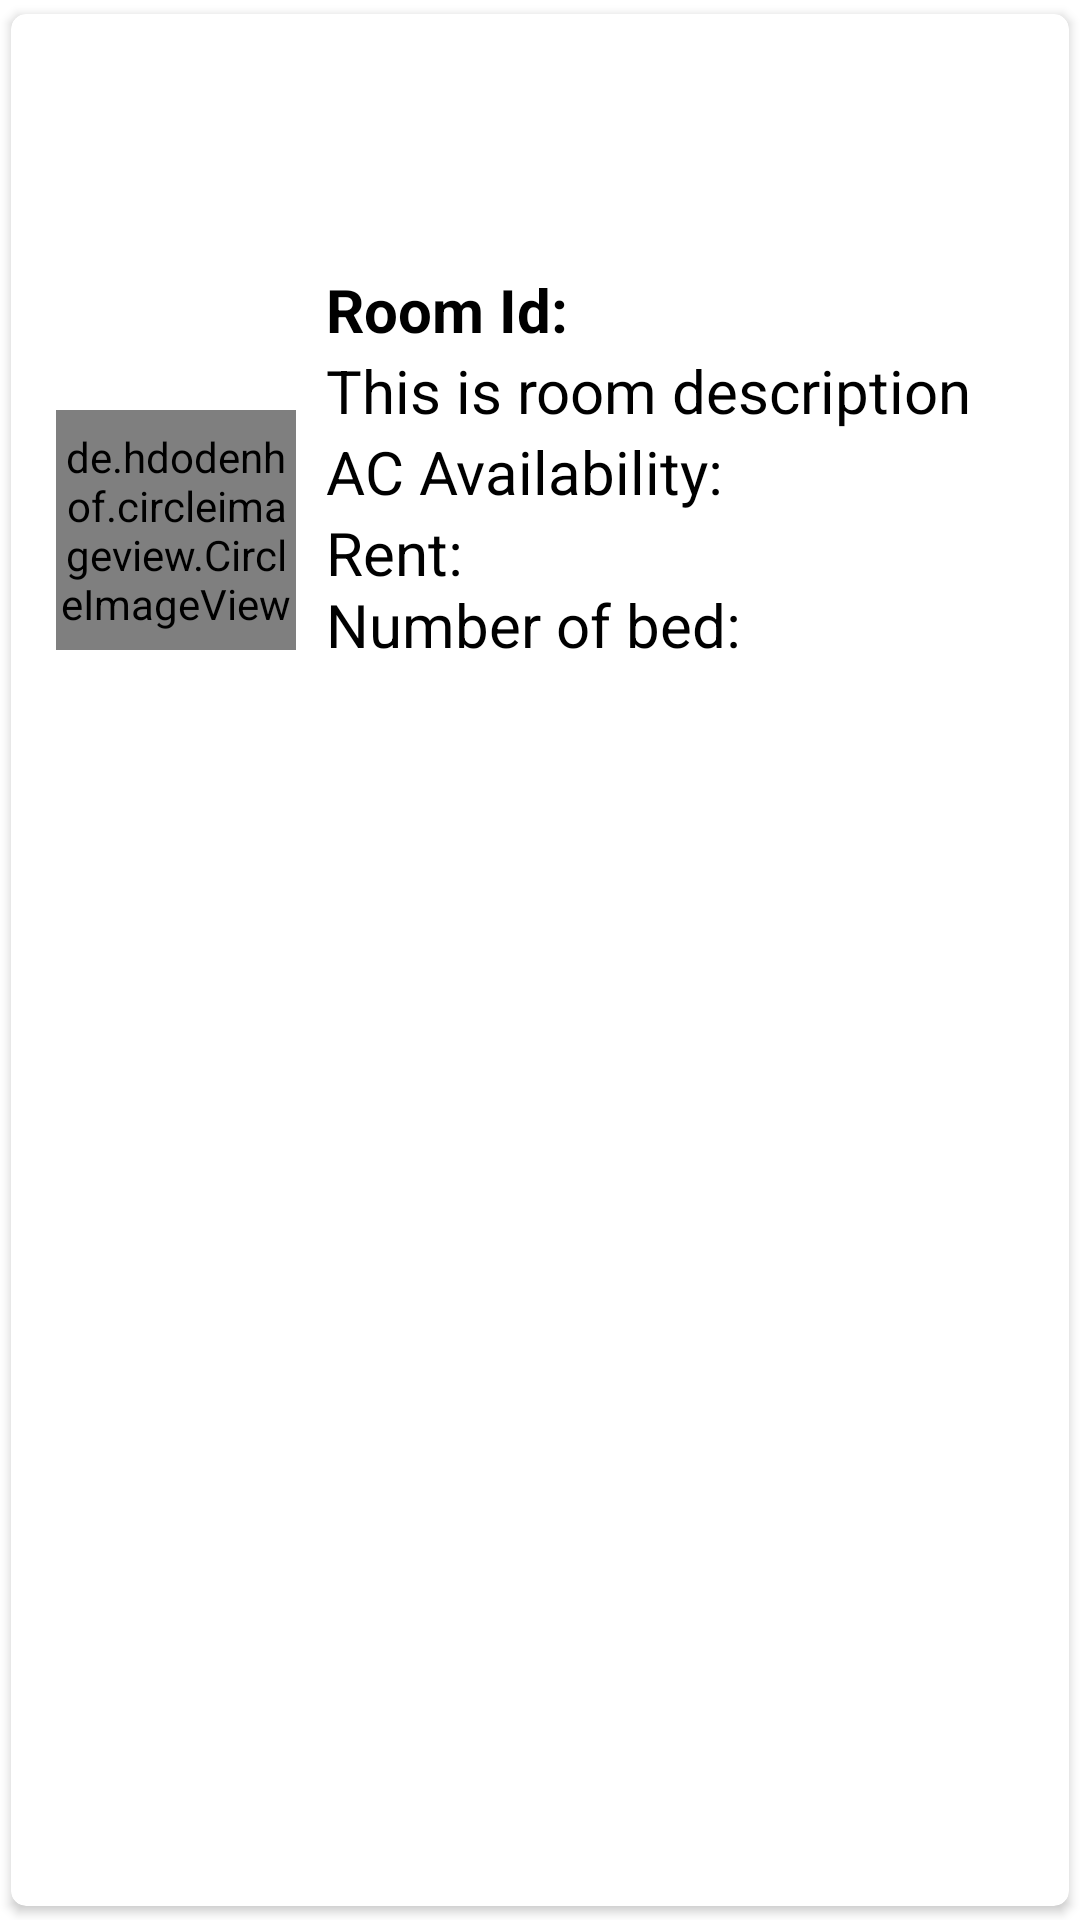

Android layout source for this screen:
<!-- AndroidManifest.xml: application theme Theme.HostelManagement -->
<!-- res/layout/deletesinglerow.xml -->
<?xml version="1.0" encoding="utf-8"?>
<androidx.cardview.widget.CardView xmlns:android="http://schemas.android.com/apk/res/android"

    android:layout_width="match_parent"
    android:layout_height="wrap_content"
    xmlns:app="http://schemas.android.com/apk/res-auto"
    android:background="@color/colorwhite"
    app:cardCornerRadius="5dp"
    android:elevation="5dp"
    app:cardUseCompatPadding="true">

    <RelativeLayout
        android:layout_width="401dp"
        android:layout_height="204dp"
        android:background="@color/colorwhite"
        android:layout_marginTop="70dp"
        android:padding="15dp">

        <de.hdodenhof.circleimageview.CircleImageView
            android:id="@+id/img1"
            android:layout_width="80dp"
            android:layout_height="80dp"
            android:layout_centerVertical="true"
            android:src="@mipmap/ic_launcher"
            app:civ_border_color="#FF000000"
            app:civ_border_width="2dp" />

        <TextView
            android:id="@+id/nametext"
            android:layout_width="match_parent"
            android:layout_height="wrap_content"
            android:layout_marginLeft="10dp"

            android:layout_toRightOf="@id/img1"
            android:text="Room Id:"
            android:textColor="@color/black"

            android:textSize="20dp"
            android:textStyle="bold" />

        <TextView
            android:id="@+id/coursetext"
            android:layout_width="match_parent"
            android:layout_height="wrap_content"
            android:layout_below="@id/nametext"
            android:layout_marginLeft="10dp"
            android:layout_toRightOf="@id/img1"
            android:text="This is room description"
            android:textColor="@color/black"
            android:textSize="20dp" />


        <TextView
            android:id="@+id/ac"
            android:layout_width="match_parent"
            android:layout_height="wrap_content"
            android:layout_below="@id/coursetext"
            android:layout_marginLeft="10dp"
            android:layout_toRightOf="@id/img1"
            android:text="AC Availability: "
            android:textColor="@color/black"
            android:textSize="20dp" />

        <TextView
            android:id="@+id/rent"
            android:layout_width="match_parent"
            android:layout_height="wrap_content"
            android:layout_below="@id/coursetext"
            android:layout_marginLeft="10dp"
            android:layout_marginTop="27dp"
            android:layout_toRightOf="@id/img1"
            android:text="Rent:"
            android:textColor="@color/black"
            android:textSize="20dp" />

        <TextView
            android:id="@+id/bed"
            android:layout_width="match_parent"
            android:layout_height="wrap_content"
            android:layout_below="@id/coursetext"
            android:layout_marginLeft="10dp"
            android:layout_marginTop="51dp"
            android:layout_toRightOf="@id/img1"
            android:text="Number of bed:"
            android:textColor="@color/black"
            android:textSize="20dp" />

        <ImageView
            android:id="@+id/delete"
            android:layout_width="wrap_content"
            android:layout_height="wrap_content"
            android:layout_alignParentStart="true"
            android:layout_alignParentBottom="true"
            android:layout_marginStart="330dp"
            android:layout_marginBottom="0dp"
            app:srcCompat="@drawable/delete_24" />


    </RelativeLayout>

</androidx.cardview.widget.CardView>
<!-- resources referenced by this layout -->
<resources>
  <color name="black">#FF000000</color>
  <color name="colorwhite">#FFFFFFFF</color>
  <style name="Theme.HostelManagement" parent="Theme.MaterialComponents.DayNight.DarkActionBar">
          
          <item name="colorPrimary">@color/colorwhite</item>
          <item name="colorPrimaryVariant">@color/purple_700</item>
          <item name="colorOnPrimary">@color/colorwhite</item>
          
          <item name="colorSecondary">@color/teal_200</item>
  
          <item name="colorOnSecondary">@color/black</item>
          
          <item name="android:statusBarColor">?attr/colorPrimaryVariant</item>
          
      </style>
  <color name="purple_700">#FF3700B3</color>
  <color name="teal_200">#FF03DAC5</color>
</resources>
